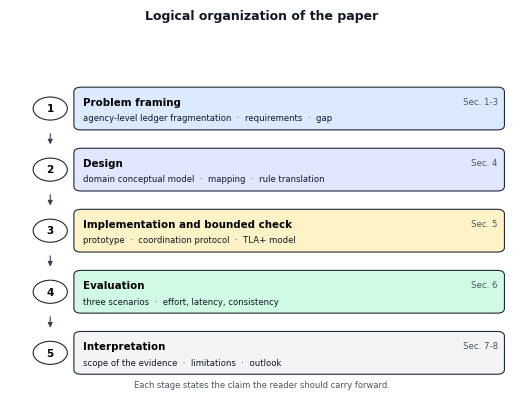

Recreate this plot in Python.
#!/usr/bin/env python3
"""Figure 1. Logical organization of the paper, drawn at final print size.

The canvas is 5.03 x 3.90 in, i.e. the width of the
manuscript's text column, so the type is reproduced at the designed size.
"""

import matplotlib
matplotlib.use("Agg")
import matplotlib.pyplot as plt
from matplotlib.patches import FancyBboxPatch, FancyArrowPatch

plt.rcParams.update({
    "font.family": "DejaVu Sans",
    "font.size": 7,
    "pdf.fonttype": 42,
    "ps.fonttype": 42,
})

W, H = 5.03, 3.90
fig, ax = plt.subplots(figsize=(W, H))
fig.subplots_adjust(left=0, right=1, top=0.90, bottom=0.03)
ax.set_xlim(0, 100)
ax.set_ylim(0, 100)
ax.axis("off")

STAGES = [
    ("1", "Problem framing", "Sec. 1-3",
     "agency-level ledger fragmentation  \u00b7  requirements  \u00b7  gap"),
    ("2", "Design", "Sec. 4",
     "domain conceptual model  \u00b7  mapping  \u00b7  rule translation"),
    ("3", "Implementation and bounded check", "Sec. 5",
     "prototype  \u00b7  coordination protocol  \u00b7  TLA+ model"),
    ("4", "Evaluation", "Sec. 6",
     "three scenarios  \u00b7  effort, latency, consistency"),
    ("5", "Interpretation", "Sec. 7-8",
     "scope of the evidence  \u00b7  limitations  \u00b7  outlook"),
]

COLORS = ["#DBEAFE", "#E0E7FF", "#FEF3C7", "#D1FAE5", "#F3F4F6"]
top, height, gap = 86.0, 12.0, 6.0

for i, ((num, title, sec, detail), color) in enumerate(zip(STAGES, COLORS)):
    y = top - i * (height + gap)
    ax.add_patch(FancyBboxPatch((13, y - height), 85, height,
                                boxstyle="round,pad=0.3,rounding_size=1.4",
                                facecolor=color, edgecolor="#1F2937", linewidth=0.8))
    ax.add_patch(plt.Circle((8.0, y - height / 2), 3.4, facecolor="white",
                            edgecolor="#1F2937", linewidth=0.8, zorder=3))
    ax.text(8.0, y - height / 2, num, ha="center", va="center",
            fontsize=7.5, fontweight="bold", zorder=4)
    ax.text(14.5, y - 4.0, title, fontsize=7.4, fontweight="bold", va="center")
    ax.text(97.0, y - 4.0, sec, fontsize=6.2, color="#4B5563",
            ha="right", va="center")
    ax.text(14.5, y - 8.8, detail, fontsize=6.1, color="#111827", va="center")
    if i < len(STAGES) - 1:
        ax.add_patch(FancyArrowPatch((8.0, y - height - 0.6),
                                     (8.0, y - height - gap + 0.6),
                                     arrowstyle="-|>", mutation_scale=7,
                                     linewidth=0.8, color="#374151"))

fig.text(0.5, 0.955, "Logical organization of the paper", ha="center",
         fontsize=9, fontweight="bold", color="#111827")
fig.text(0.5, 0.012,
         "Each stage states the claim the reader should carry forward.",
         ha="center", fontsize=6.0, color="#4B5563")

plt.savefig("fig1_logical_structure.png", dpi=400)
plt.savefig("fig1_logical_structure.pdf")
print("saved fig1_logical_structure.png")
